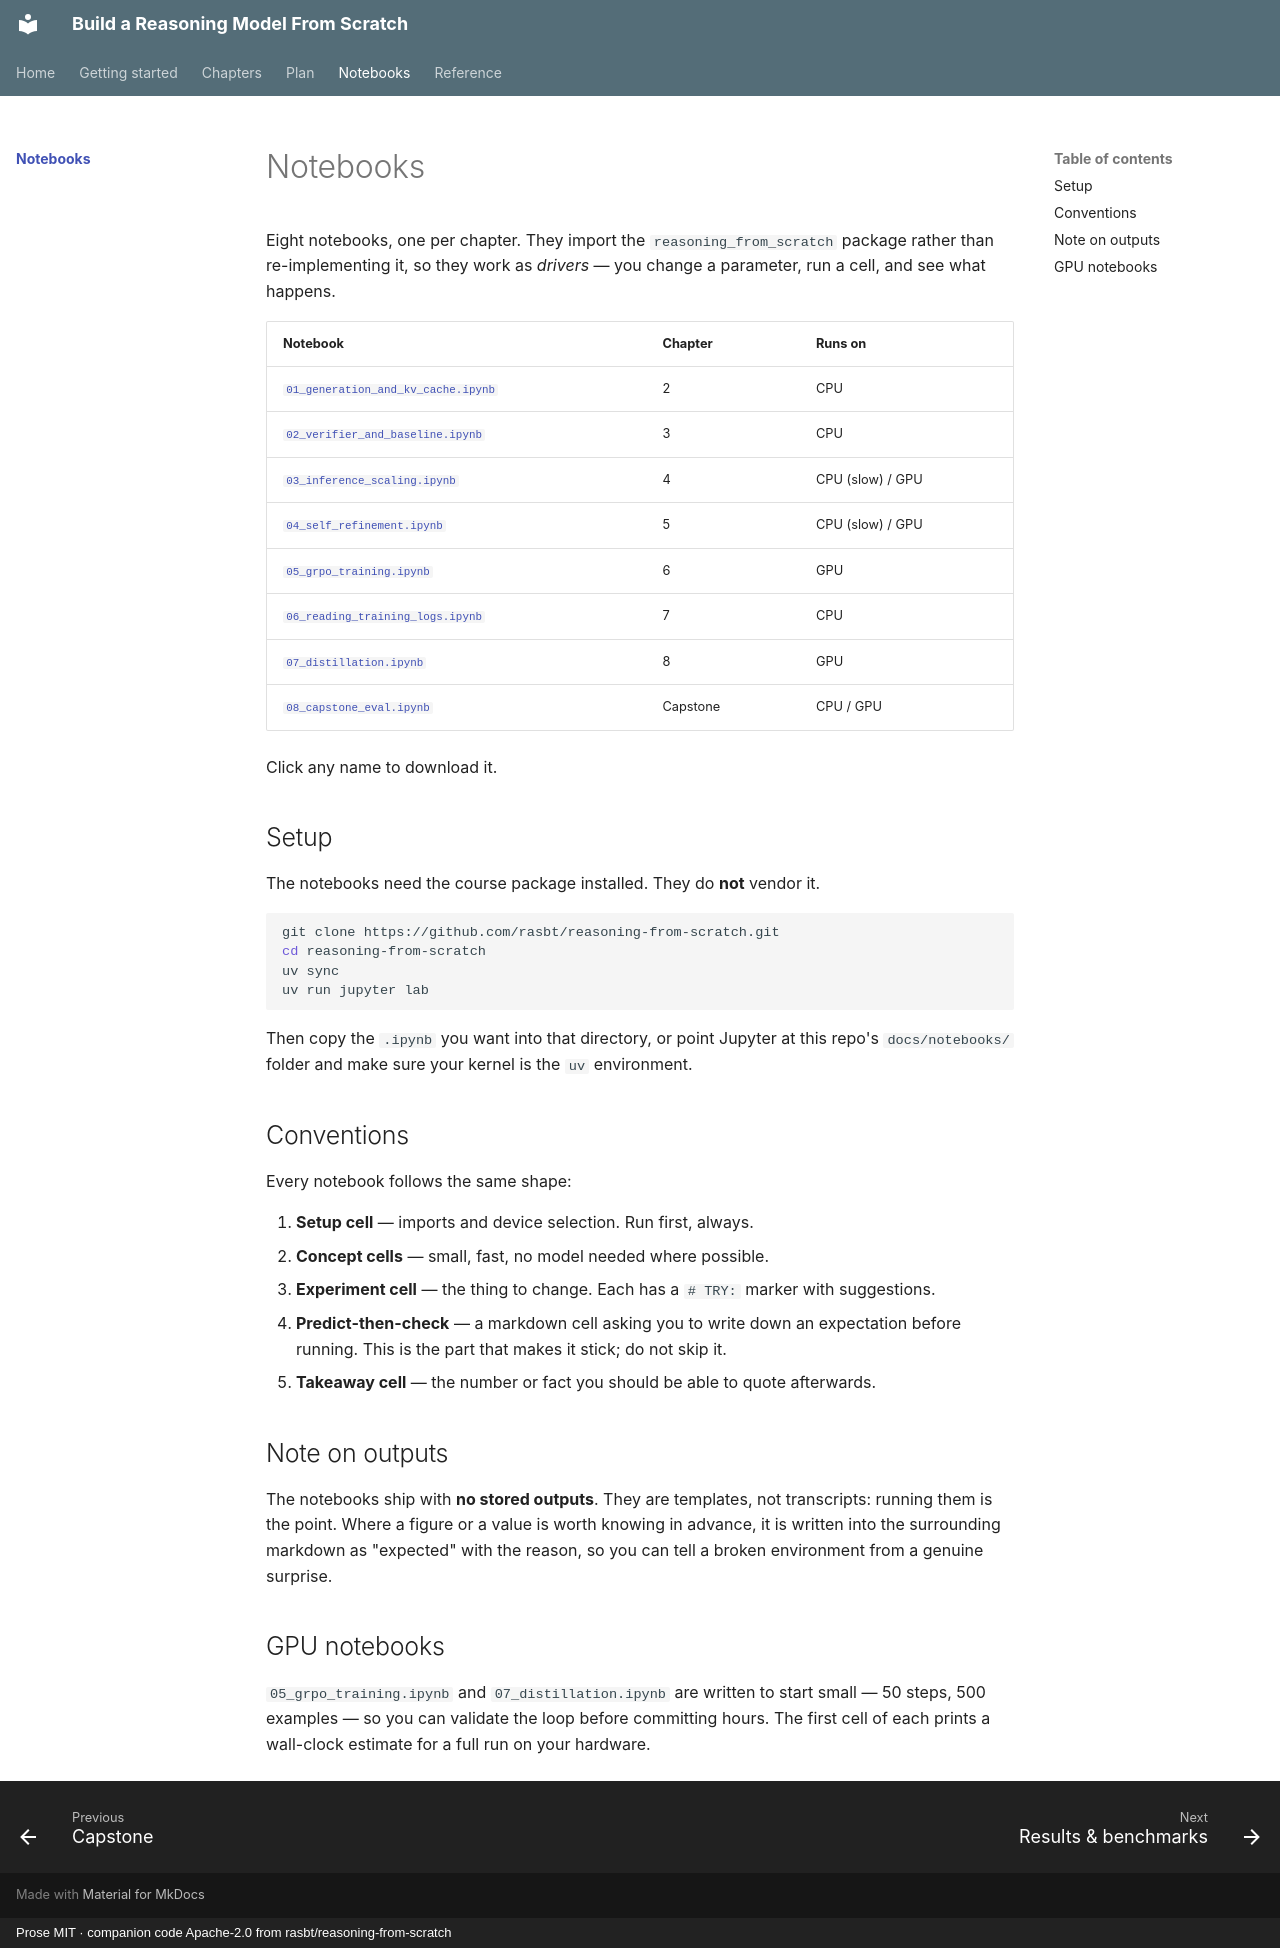

repository: vkdev01/build-reasoning-model-guide · page: notebooks/index.html · generator: mkdocs · copyright: Prose MIT · companion code Apache-2.0 from rasbt/reasoning-from-scratch

# Notebooks

Eight notebooks, one per chapter. They import the `reasoning_from_scratch`
package rather than re-implementing it, so they work as *drivers* — you change a
parameter, run a cell, and see what happens.

| Notebook | Chapter | Runs on |
| --- | --- | --- |
| [`01_generation_and_kv_cache.ipynb`](01_generation_and_kv_cache.ipynb) | 2 | CPU |
| [`02_verifier_and_baseline.ipynb`](02_verifier_and_baseline.ipynb) | 3 | CPU |
| [`03_inference_scaling.ipynb`](03_inference_scaling.ipynb) | 4 | CPU (slow) / GPU |
| [`04_self_refinement.ipynb`](04_self_refinement.ipynb) | 5 | CPU (slow) / GPU |
| [`05_grpo_training.ipynb`](05_grpo_training.ipynb) | 6 | GPU |
| [`06_reading_training_logs.ipynb`](06_reading_training_logs.ipynb) | 7 | CPU |
| [`07_distillation.ipynb`](07_distillation.ipynb) | 8 | GPU |
| [`08_capstone_eval.ipynb`](08_capstone_eval.ipynb) | Capstone | CPU / GPU |

Click any name to download it.

## Setup

The notebooks need the course package installed. They do **not** vendor it.

```bash
git clone https://github.com/rasbt/reasoning-from-scratch.git
cd reasoning-from-scratch
uv sync
uv run jupyter lab
```

Then copy the `.ipynb` you want into that directory, or point Jupyter at this
repo's `docs/notebooks/` folder and make sure your kernel is the `uv` environment.

## Conventions

Every notebook follows the same shape:

1. **Setup cell** — imports and device selection. Run first, always.
2. **Concept cells** — small, fast, no model needed where possible.
3. **Experiment cell** — the thing to change. Each has a `# TRY:` marker with
   suggestions.
4. **Predict-then-check** — a markdown cell asking you to write down an
   expectation before running. This is the part that makes it stick; do not skip
   it.
5. **Takeaway cell** — the number or fact you should be able to quote afterwards.

## Note on outputs

The notebooks ship with **no stored outputs**. They are templates, not transcripts:
running them is the point. Where a figure or a value is worth knowing in advance,
it is written into the surrounding markdown as "expected" with the reason, so you
can tell a broken environment from a genuine surprise.

## GPU notebooks

`05_grpo_training.ipynb` and `07_distillation.ipynb` are written to start small —
50 steps, 500 examples — so you can validate the loop before committing hours. The
first cell of each prints a wall-clock estimate for a full run on your hardware.
